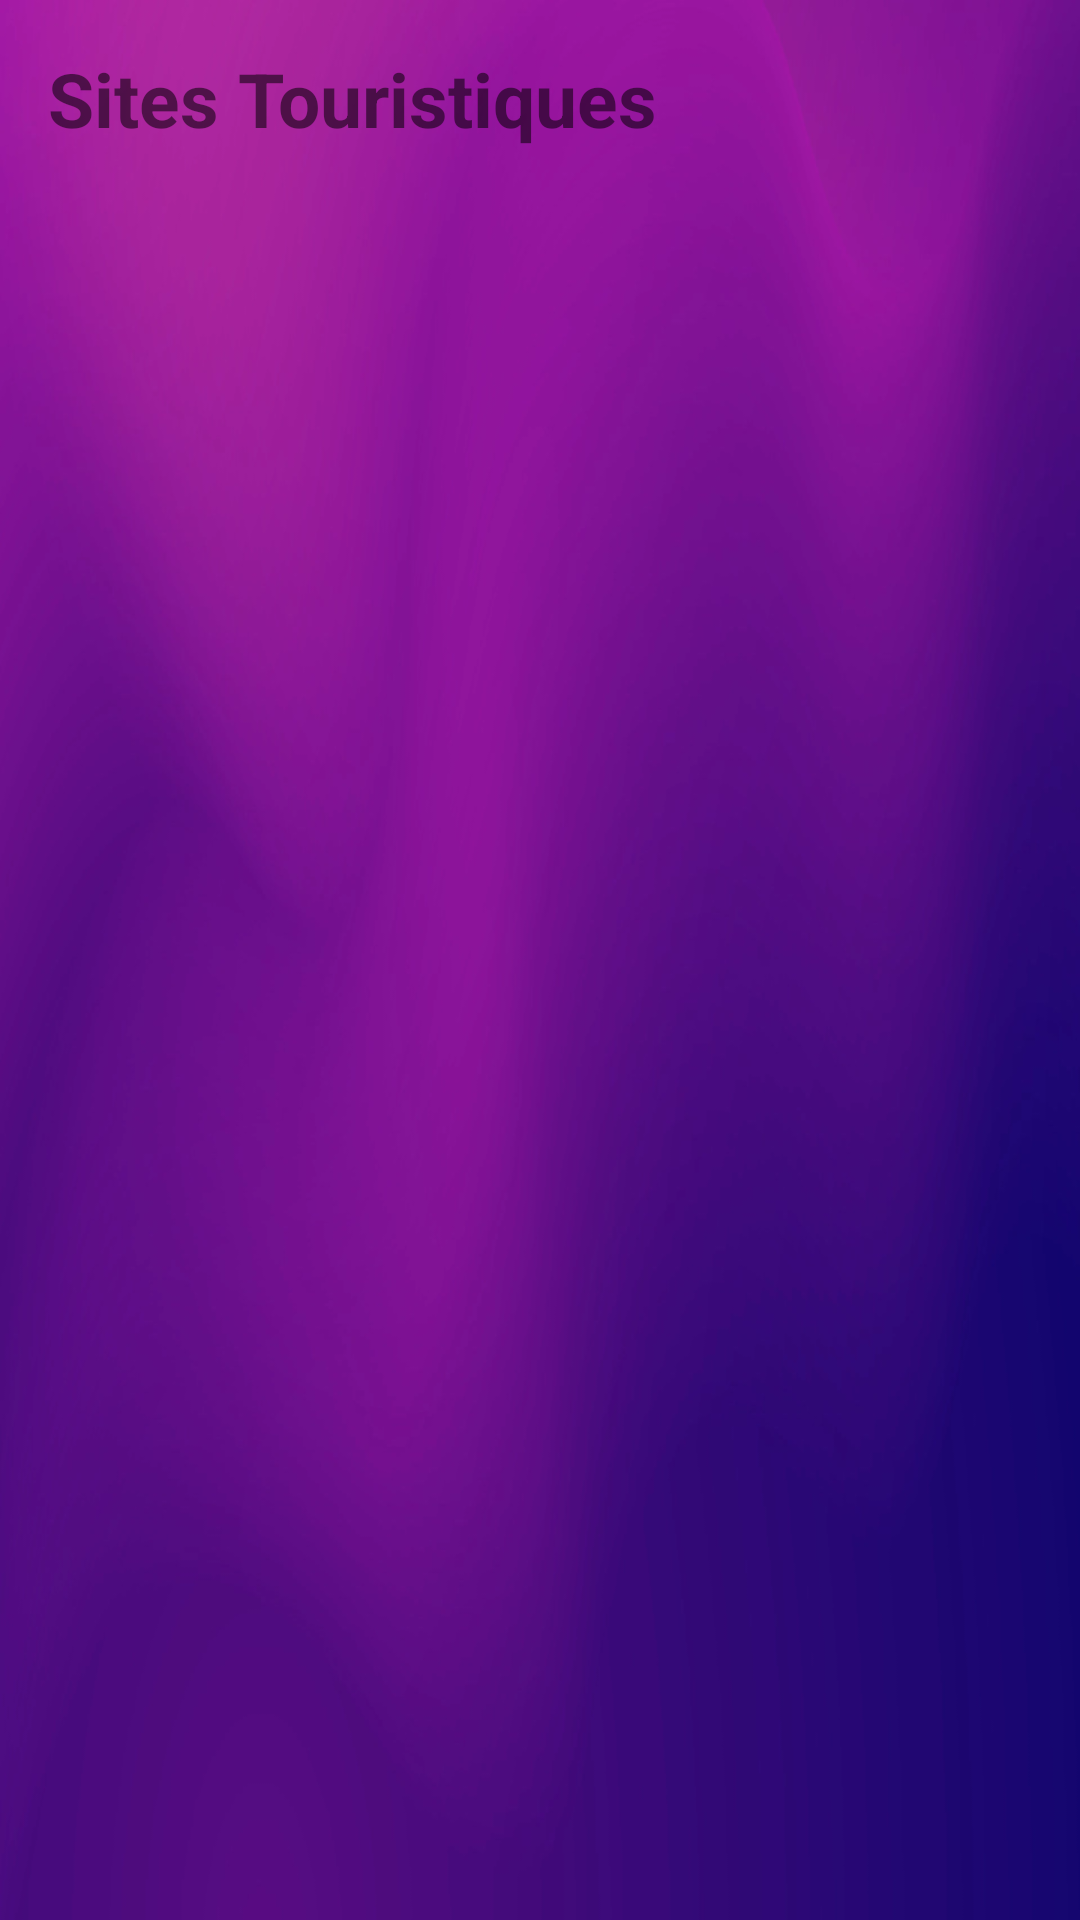

This screen was rendered from an Android layout file. Write that file and the resources it references.
<!-- AndroidManifest.xml: application theme Theme.TuniPromo -->
<!-- res/layout/activity_main.xml -->
<?xml version="1.0" encoding="utf-8"?>
<androidx.constraintlayout.widget.ConstraintLayout
    xmlns:android="http://schemas.android.com/apk/res/android"
    xmlns:app="http://schemas.android.com/apk/res-auto"
    xmlns:tools="http://schemas.android.com/tools"
    android:layout_width="match_parent"
    android:layout_height="match_parent"
    tools:context=".activities.MainActivity"
    android:background="@drawable/background4">

    <TextView
        android:text="Sites Touristiques"
        android:layout_width="wrap_content"
        android:layout_height="wrap_content"
        app:layout_constraintTop_toTopOf="parent"
        app:layout_constraintLeft_toLeftOf="parent"
        android:layout_marginStart="16dp"
        android:layout_marginTop="16dp"
        android:textSize="25sp"
        android:textStyle="bold"
        android:id="@+id/promotions"/>

    <androidx.recyclerview.widget.RecyclerView
        android:id="@+id/recyclerViewA"
        android:layout_width="match_parent"
        android:layout_height="0dp"
        android:layout_marginStart="16dp"
        android:layout_marginEnd="16dp"
        app:layout_constraintTop_toBottomOf="@id/promotions"
        android:layout_marginTop="16dp"
        android:overScrollMode="never"
        app:layout_constraintBottom_toBottomOf="parent"
        tools:listitem="@layout/recycler_view_item"/>

</androidx.constraintlayout.widget.ConstraintLayout>
<!-- res/layout/recycler_view_item.xml (included above) -->
<?xml version="1.0" encoding="utf-8"?>
<androidx.cardview.widget.CardView
    xmlns:android="http://schemas.android.com/apk/res/android"
    xmlns:app="http://schemas.android.com/apk/res-auto"
    xmlns:tools="http://schemas.android.com/tools"
    android:id="@+id/cardViewHolder"
    android:layout_marginBottom="16dp"
    android:elevation="4dp"
    android:layout_width="match_parent"
    android:layout_height="wrap_content">


    <androidx.constraintlayout.widget.ConstraintLayout
        android:layout_width="match_parent"
        android:layout_height="match_parent">

        <ImageView
            android:layout_width="match_parent"
            android:layout_height="150dp"
            android:scaleType="centerCrop"
            android:adjustViewBounds="true"
            app:layout_constraintTop_toTopOf="parent"
            tools:srcCompat="@tools:sample/backgrounds/scenic"
            android:id="@+id/siteImageView"
            android:contentDescription="string/site_picture_image"/>

        <TextView
            tools:text="Forêt et Montagne "
            android:layout_width="0dp"
            android:layout_height="wrap_content"
            app:layout_constraintTop_toBottomOf="@id/siteImageView"
            app:layout_constraintLeft_toLeftOf="parent"
            app:layout_constraintRight_toRightOf="parent"
            android:layout_marginStart="16dp"
            android:layout_marginEnd="16dp"
            android:layout_marginTop="16dp"
            android:textSize="20sp"
            android:textStyle="bold"
            android:id="@+id/siteNameTextView"/>
        <TextView
            tools:text="Randonné"
            android:layout_width="0dp"
            android:layout_height="wrap_content"
            app:layout_constraintTop_toBottomOf="@id/siteNameTextView"
            android:layout_marginTop="8dp"
            app:layout_constraintLeft_toLeftOf="parent"
            app:layout_constraintRight_toLeftOf="@id/LocationText"
            app:layout_constraintBottom_toBottomOf="parent"
            android:layout_marginBottom="16dp"
            android:layout_marginStart="16dp"
            android:layout_marginEnd="16dp"
            android:id="@+id/siteCategoryTextView"/>
        <TextView
            android:text="Mornag, Ben Arous"
            android:layout_width="wrap_content"
            android:layout_height="wrap_content"
            app:layout_constraintTop_toBottomOf="@id/siteNameTextView"
            android:layout_marginTop="8dp"
            app:layout_constraintLeft_toRightOf="@id/siteCategoryTextView"
            app:layout_constraintRight_toRightOf="parent"
            app:layout_constraintBottom_toBottomOf="parent"
            android:layout_marginBottom="16dp"
            android:layout_marginStart="16dp"
            android:layout_marginEnd="16dp"
            android:id="@+id/LocationText"/>
    </androidx.constraintlayout.widget.ConstraintLayout>
</androidx.cardview.widget.CardView>
<!-- resources referenced by this layout -->
<resources>
  <!-- drawable background4: png bitmap (drawable-v24, 241120 bytes) -->
  <style name="Theme.TuniPromo" parent="Theme.MaterialComponents.DayNight.DarkActionBar">
          
          <item name="colorPrimary">@color/purple_500</item>
          <item name="colorPrimaryVariant">@color/purple_700</item>
          <item name="colorOnPrimary">@color/white</item>
          
          <item name="colorSecondary">@color/teal_200</item>
          <item name="colorSecondaryVariant">@color/teal_700</item>
          <item name="colorOnSecondary">@color/black</item>
          
          <item name="android:statusBarColor">?attr/colorPrimaryVariant</item>
          
      </style>
  <!-- not gathered from this repository: default colours our renderer supplied (Android Studio template values) -->
  <color name="purple_500">#FF6200EE</color>
  <color name="purple_700">#FF3700B3</color>
  <color name="teal_200">#FF03DAC5</color>
  <color name="teal_700">#FF018786</color>
  <color name="black">#FF000000</color>
  <color name="white">#FFFFFFFF</color>
</resources>
